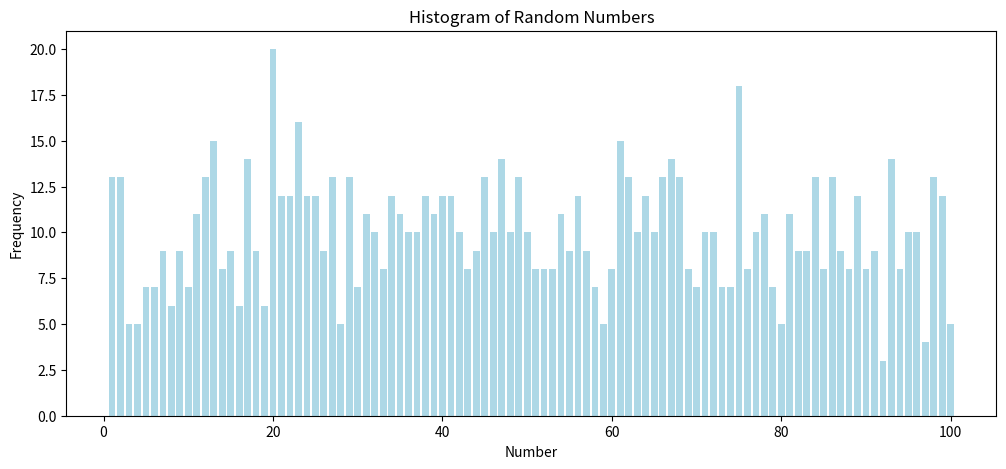
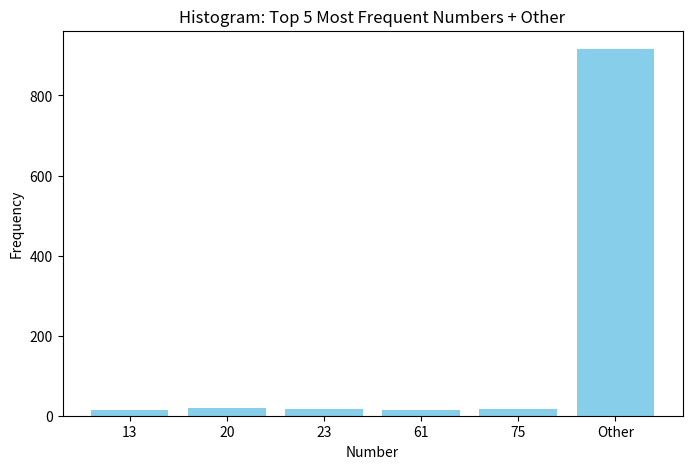

Here is the Python script that generated these plots, in order:
import numpy as np
import matplotlib.pyplot as plt
random_numbers = np.random.randint(1, 101, size=1000)
print(random_numbers)
unique_numbers, counts = np.unique(random_numbers, return_counts=True)
frequency_table = dict(zip(unique_numbers, counts))
print(frequency_table)

# Extract x and y values from frequency table
numbers = list(frequency_table.keys())
counts = list(frequency_table.values())

# Plot histogram
plt.figure(figsize=(12, 5))
plt.bar(numbers, counts, color='lightblue')
plt.xlabel("Number")
plt.ylabel("Frequency")
plt.title("Histogram of Random Numbers")
plt.show()


# Step 4: Retain top 5 most frequent numbers and combine the rest as 'Other'
# Sort numbers by frequency descending
sorted_numbers = sorted(frequency_table, key=frequency_table.get, reverse=True)
top5_numbers = sorted_numbers[:5]

# Create new frequency table with Top 5 + Other
new_frequency = {}
other_count = 0
for num, count in frequency_table.items():
    if num in top5_numbers:
        new_frequency[num] = count
    else:
        other_count += count
new_frequency['Other'] = other_count

print("Top 5 + Other Frequency Table:")
print(new_frequency)

# Step 5: Plot histogram for Top 5 + Other
# Convert all x labels to strings (important for 'Other')
x_labels = [str(k) for k in new_frequency.keys()]
y_values = list(new_frequency.values())

plt.figure(figsize=(8, 5))
plt.bar(x_labels, y_values, color='skyblue')
plt.xlabel("Number")
plt.ylabel("Frequency")
plt.title("Histogram: Top 5 Most Frequent Numbers + Other")
plt.show()
